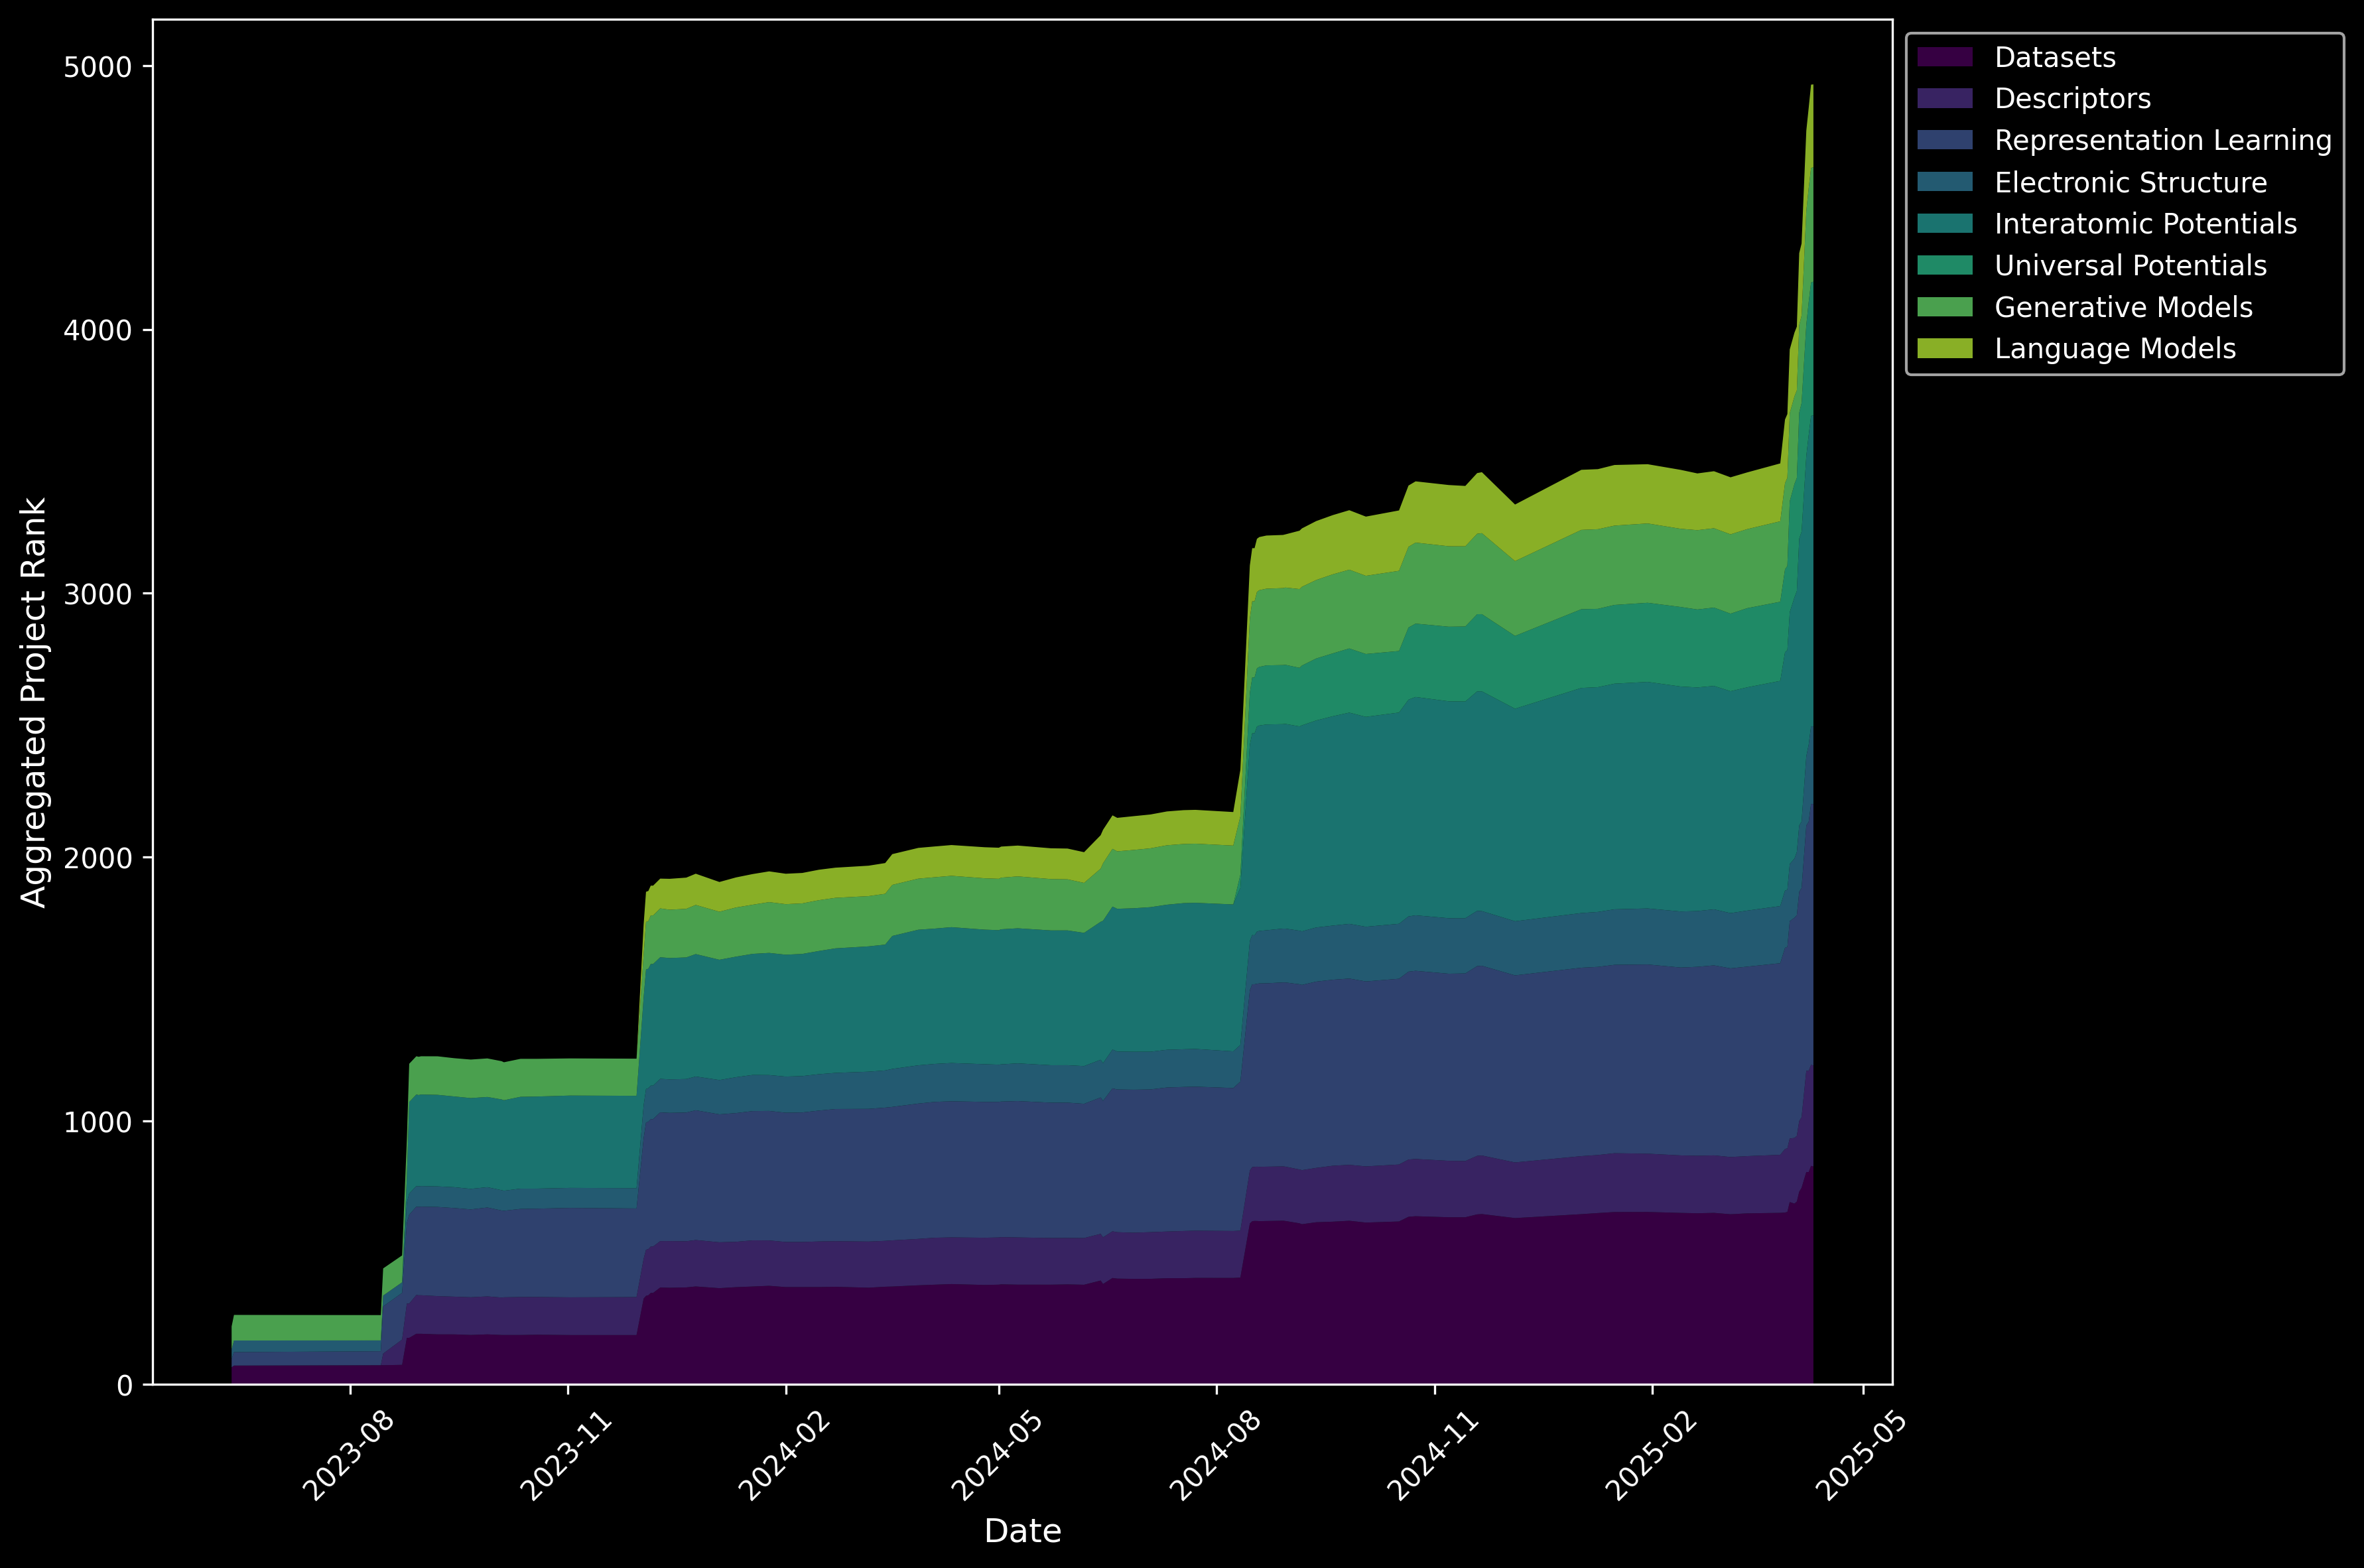

The file beside this chart, header and first rows:
, Generative Models, Representation Learning, Datasets, Universal Potentials, Language Models, Interatomic Potentials, Electronic Structure, Descriptors
2023-06-12, 87.0, 31.0, 65.33, 0.0, 0.0, 0.0, 37.0, 0.0
2023-06-13, 97.0, 51.0, 72.0, 0.0, 0.0, 0.0, 44.0, 0.0
2023-08-13, 96.0, 53.0, 73.33, 0.0, 0.0, 0.0, 41.0, 0.0
2023-08-14, 96.0, 53.0, 73.33, 0.0, 0.0, 0.0, 41.0, 0.0
2023-08-15, 103.0, 179.0, 73.33, 0.0, 0.0, 0.0, 41.0, 44.0
2023-08-23, 102.0, 177.0, 74.67, 0.0, 0.0, 0.0, 40.0, 96.0
2023-08-25, 145.1, 306.0, 177.1, 0.0, 0.0, 94.0, 77.0, 130.0
2023-08-26, 145.1, 337.0, 177.1, 0.0, 0.0, 347.0, 80.0, 130.0
2023-08-29, 145.1, 335.0, 192.5, 0.0, 0.0, 347.0, 78.0, 147.0
2023-08-30, 145.1, 335.0, 192.5, 0.0, 0.0, 346.0, 78.0, 146.0
2023-08-31, 145.1, 336.0, 192.5, 0.0, 0.0, 347.0, 78.0, 146.0
2023-09-07, 146.1, 338.0, 190.3, 0.0, 0.0, 347.0, 78.0, 145.0
2023-09-14, 145.1, 336.0, 190.2, 0.0, 0.0, 344.0, 79.0, 143.0
2023-09-21, 146.1, 333.0, 188, 0.0, 0.0, 344.0, 78.0, 143.0
2023-09-28, 146.1, 337.0, 190.3, 0.0, 0.0, 342.0, 77.0, 144.0
2023-10-04, 145.1, 330.0, 187.9, 0.0, 0.0, 344.0, 77.0, 142.0
2023-10-05, 144.0, 328.0, 187.8, 0.0, 0.0, 343.0, 76.0, 143.0
2023-10-12, 144.0, 334.0, 187.8, 0.0, 0.0, 348.0, 77.0, 144.0
2023-10-19, 142.9, 335.0, 188.9, 0.0, 0.0, 349.0, 76.0, 143.0
2023-11-02, 140.8, 339.0, 187.6, 0.0, 0.0, 350.0, 76.0, 143.0
2023-11-30, 140.8, 336.0, 187.6, 0.0, 0.0, 350.0, 77.0, 144.0
2023-12-03, 163.1, 457.0, 325.8, 0.0, 113.8, 409.0, 125.0, 151.0
2023-12-04, 180.5, 482.0, 336.2, 0.0, 114.2, 453.0, 127.0, 175.0
2023-12-05, 180.5, 483.0, 338.6, 0.0, 114.2, 453.0, 127.0, 175.0
2023-12-06, 184.2, 483.0, 347.3, 0.0, 112.8, 461.0, 127.0, 176.0
2023-12-07, 184.2, 483.0, 347.3, 0.0, 112.8, 461.0, 127.0, 176.0
2023-12-10, 185.3, 488.0, 367.9, 0.0, 112.9, 461.0, 127.0, 176.0
2023-12-14, 183.2, 486.0, 367, 0.0, 117.2, 460.0, 127.0, 177.0
2023-12-21, 184.2, 488.0, 368.3, 0.0, 118.3, 461.0, 127.0, 175.0
2023-12-25, 186.3, 492.0, 371.9, 0.0, 118.4, 464.0, 128.0, 176.0
2024-01-04, 182.1, 485.0, 365.4, 0.0, 112.7, 456.0, 130.0, 174.0
2024-01-11, 186.3, 488.0, 369.2, 0.0, 114, 457.0, 136.0, 172.0
2024-01-18, 186.3, 490.0, 371.7, 0.0, 116.2, 459.0, 137.0, 175.0
2024-01-25, 192.6, 491.0, 374.4, 0.0, 116.5, 463.0, 136.0, 172.0
2024-02-01, 191.6, 490.0, 369.6, 0.0, 115.4, 462.0, 137.0, 171.0
2024-02-08, 191.6, 491.0, 369.6, 0.0, 115.4, 463.0, 138.0, 171.0
2024-02-15, 192.6, 496.0, 369.6, 0.0, 115.4, 467.0, 138.0, 173.0
2024-02-22, 191.6, 501.0, 370.6, 0.0, 114.3, 472.0, 137.0, 173.0
2024-03-07, 190.5, 503.0, 367.2, 0.0, 115.3, 475.0, 141.0, 175.0
2024-03-14, 192.6, 505.0, 370.9, 0.0, 116.5, 477.0, 141.0, 174.0
2024-03-17, 193.7, 506.0, 371.6, 0.0, 116.6, 504.0, 144.0, 175.0
2024-03-28, 193.7, 513.0, 376.3, 0.0, 116.6, 514.0, 145.0, 176.0
2024-04-04, 194.7, 515.0, 378.6, 0.0, 116.6, 513.0, 144.0, 178.0
2024-04-11, 194.7, 516.0, 381, 0.0, 116.6, 515.0, 145.0, 177.0
2024-04-25, 194.7, 515.0, 377.6, 0.0, 117.7, 510.0, 143.0, 179.0
2024-05-01, 194.7, 514.0, 378.7, 0.0, 117.7, 510.0, 141.0, 179.0
2024-05-02, 195.8, 514.0, 380, 0.0, 117.8, 512.0, 141.0, 179.0
2024-05-09, 196.8, 517.0, 378.8, 0.0, 116.8, 512.0, 143.0, 179.0
2024-05-23, 194.7, 513.0, 378.6, 0.0, 116.6, 511.0, 142.0, 177.0
2024-05-30, 193.7, 513.0, 379.8, 0.0, 116.6, 511.0, 142.0, 176.0
2024-06-06, 189.5, 509.0, 378.4, 0.0, 116.4, 505.0, 143.0, 177.0
2024-06-13, 201.6, 517.0, 394.4, 0.0, 126.6, 523.0, 143.0, 177.0
2024-06-14, 217.9, 517.0, 381.2, 0.0, 126.9, 540.0, 143.0, 177.0
2024-06-18, 219, 542.0, 404, 0.0, 127, 542.0, 147.0, 177.0
2024-06-20, 217.9, 541.0, 401.6, 0.0, 126.9, 541.0, 144.0, 176.0
2024-06-27, 221, 542.0, 400.7, 0.0, 128.1, 544.0, 144.0, 175.0
2024-07-04, 223.1, 541.0, 400.8, 0.0, 128.2, 548.0, 143.0, 177.0
2024-07-11, 225.2, 546.0, 403.2, 0.0, 128.3, 550.0, 143.0, 177.0
2024-07-18, 224.2, 546.0, 403.1, 0.0, 128.3, 554.0, 143.0, 179.0
2024-07-23, 224.2, 546.0, 404.3, 0.0, 128.3, 554.0, 143.0, 179.0
... 45 more rows
